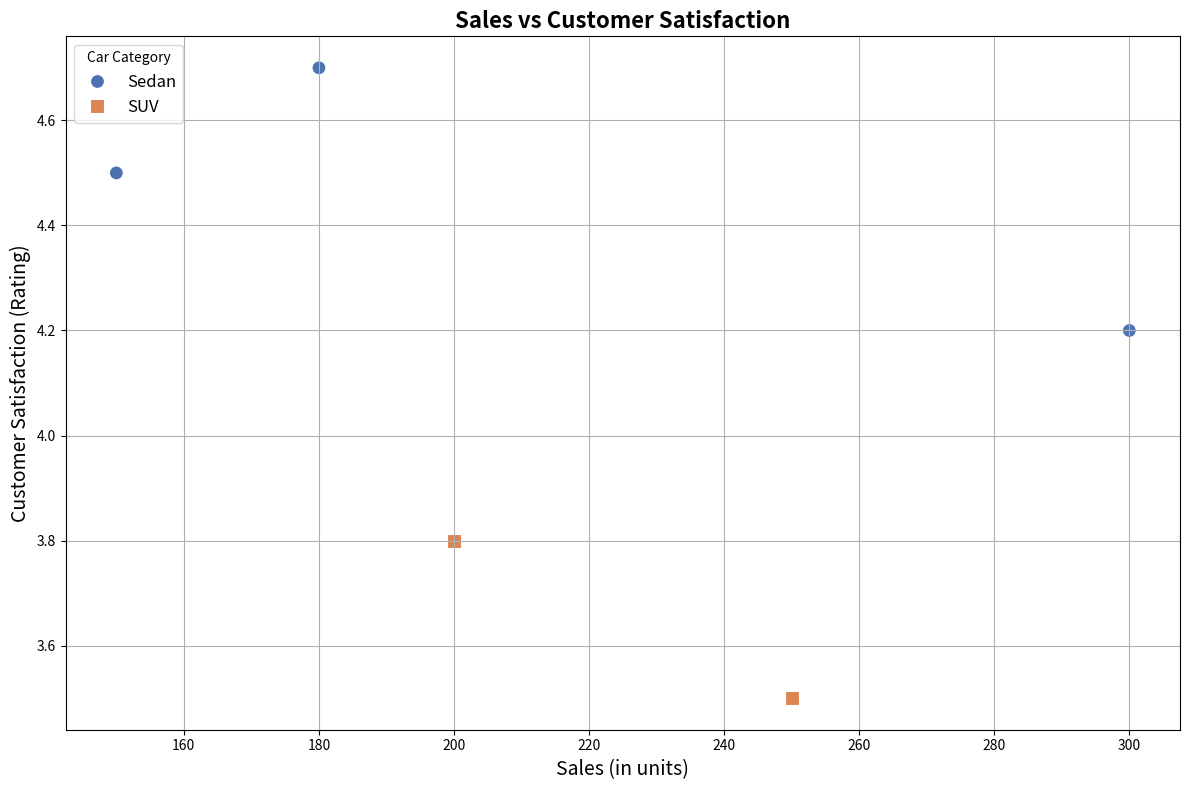
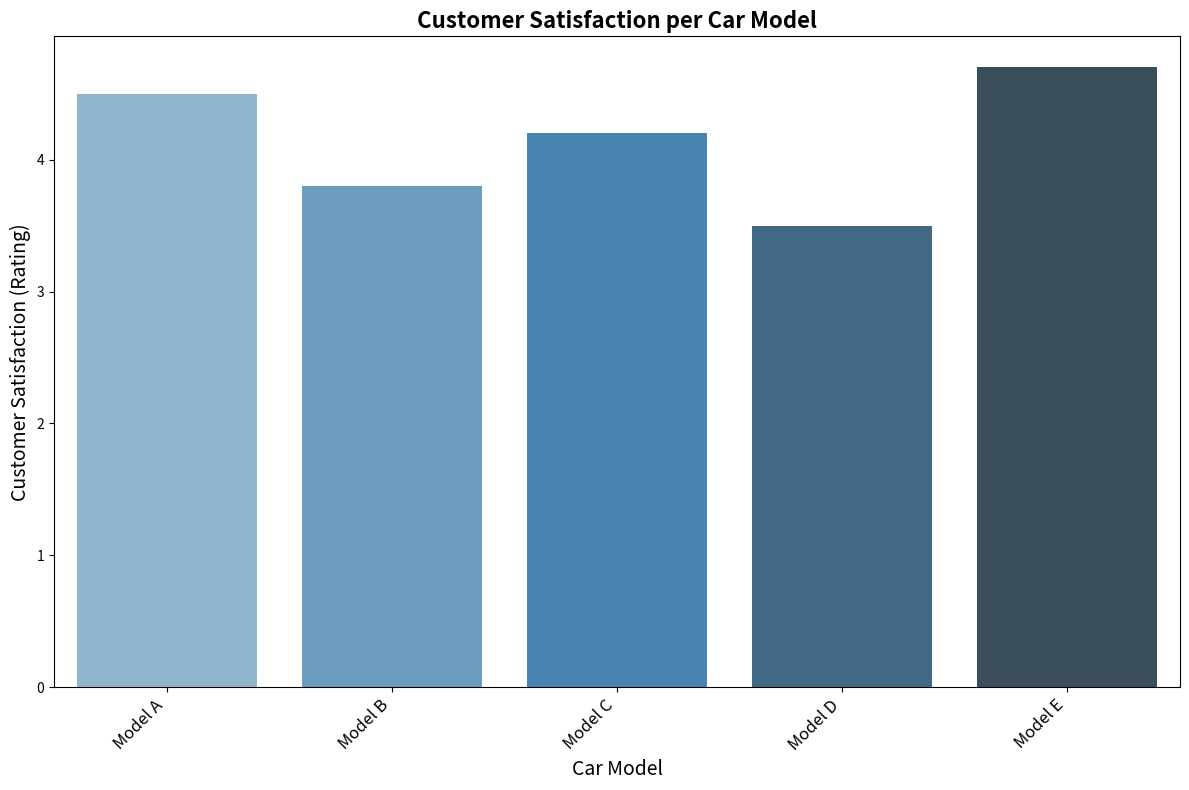
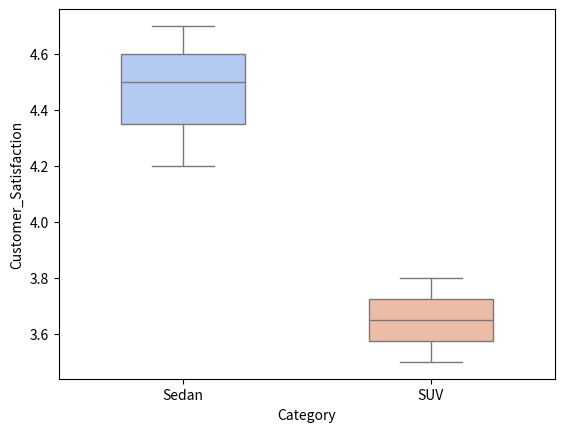
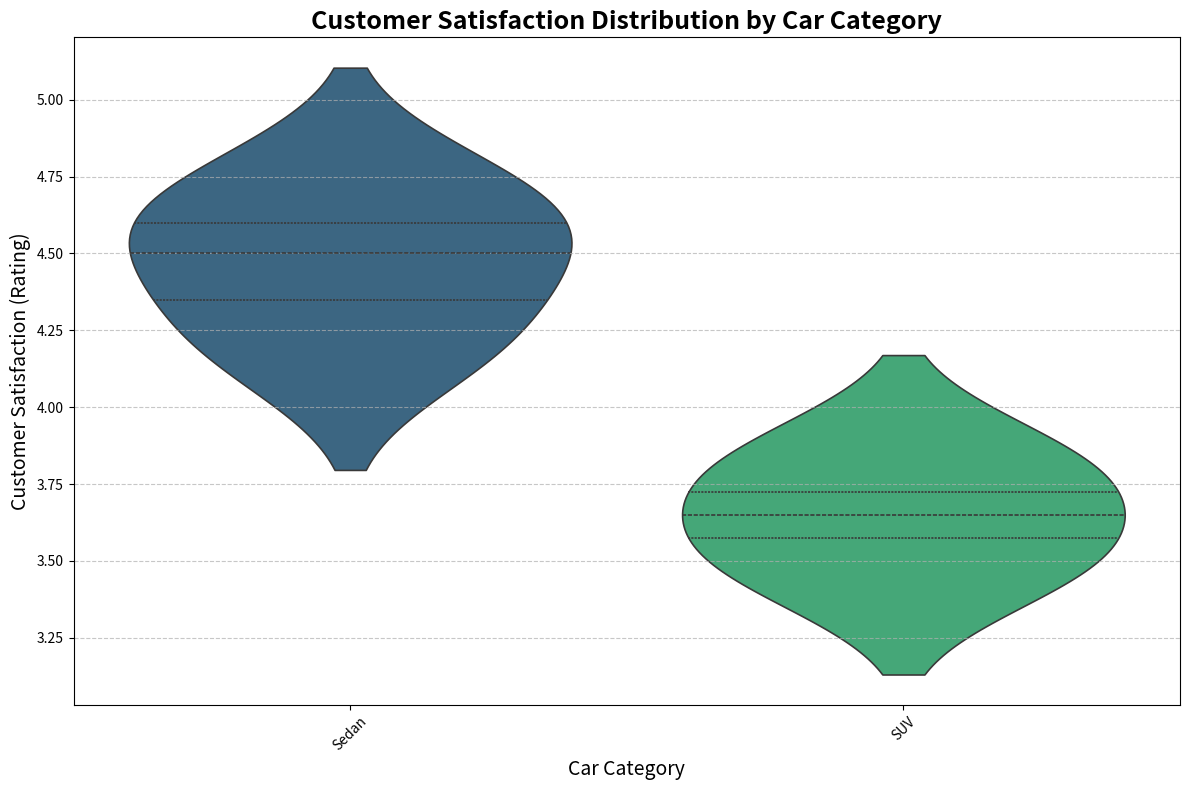
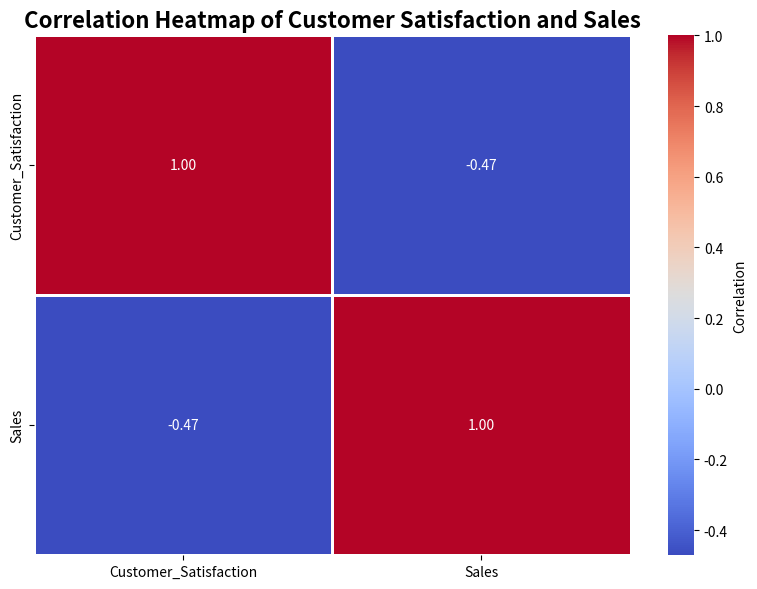
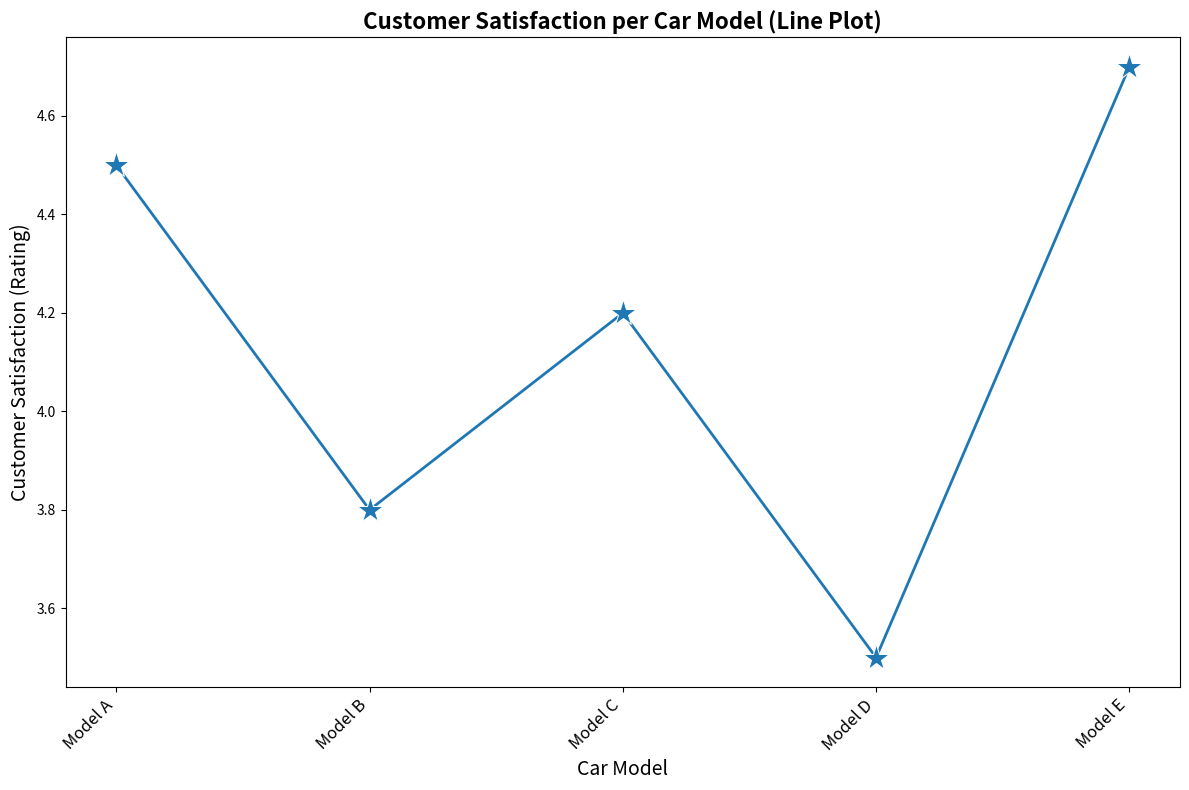
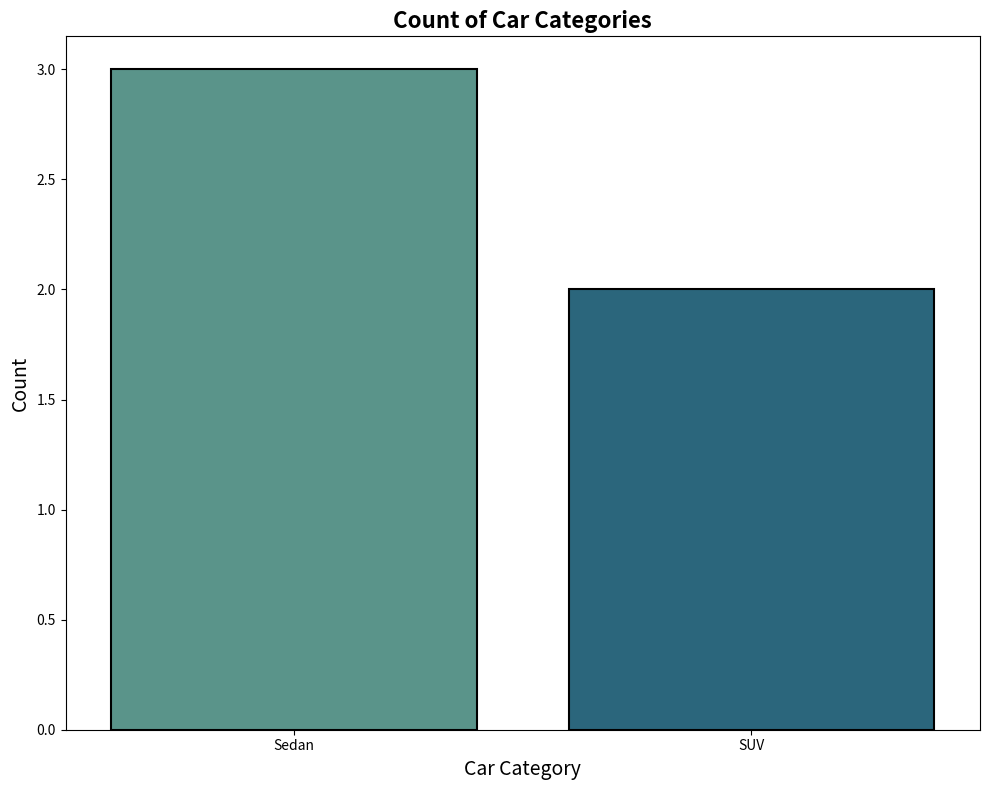

These charts were generated, in order, by the following Python code:
import pandas as pd
import seaborn as sns
import matplotlib.pyplot as plt


# Creating the DataFrame
data = {
    'Car_Model': ['Model A', 'Model B', 'Model C', 'Model D', 'Model E'],
    'Customer_Satisfaction': [4.5, 3.8, 4.2, 3.5, 4.7],
    'Sales': [150, 200, 300, 250, 180],
    'Category': ['Sedan', 'SUV', 'Sedan', 'SUV', 'Sedan']
}


df = pd.DataFrame(data)


print(df.head())

# # Advanced Styling with Seaborn
# sns.set(style="whitegrid", palette="muted", font_scale=1.2)


# # 1. Scatter Plot: Sales vs Customer Satisfaction
plt.figure(figsize=(12, 8))
sns.scatterplot(data=df, x='Sales', y='Customer_Satisfaction', hue='Category', style='Category', s=100, palette='deep', markers=["o", "s"])
plt.title('Sales vs Customer Satisfaction', fontsize=16, fontweight='bold')
plt.xlabel('Sales (in units)', fontsize=14)
plt.ylabel('Customer Satisfaction (Rating)', fontsize=14)
plt.legend(title='Car Category', loc='upper left', fontsize=12)
plt.grid(True)
plt.tight_layout()
plt.show()
# # #
# # 2. Bar Plot: Customer Satisfaction per Car Model
plt.figure(figsize=(12, 8))
sns.barplot(data=df, x='Car_Model', y='Customer_Satisfaction', palette='Blues_d')
plt.title('Customer Satisfaction per Car Model', fontsize=16, fontweight='bold')
plt.xlabel('Car Model', fontsize=14)
plt.ylabel('Customer Satisfaction (Rating)', fontsize=14)
plt.xticks(rotation=45, ha='right', fontsize=12)
plt.tight_layout()
plt.show()
# # #
# # 3. Box Plot: Customer Satisfaction by Car Category


import matplotlib.pyplot as plt
import seaborn as sns
import pandas as pd


plt.figure(figsize=(12, 8))


# Box and strip plot
sns.boxplot(data=df, x='Category', y='Customer_Satisfaction', palette='coolwarm', width=0.5)

# #
# violin_plot


plt.figure(figsize=(12, 8))
sns.violinplot(data=df,x='Category', y='Customer_Satisfaction', hue='Category',palette='viridis', inner='quart', linewidth=1.2,legend=False
)
plt.title('Customer Satisfaction Distribution by Car Category', fontsize=18, fontweight='bold')
plt.xlabel('Car Category', fontsize=14)
plt.ylabel('Customer Satisfaction (Rating)', fontsize=14)
plt.xticks(rotation=45)
plt.grid(axis='y', linestyle='--', alpha=0.7)
plt.tight_layout()
plt.show()
# #
# # 5. Heatmap: Correlation Matrix of Customer Satisfaction and Sales
plt.figure(figsize=(8, 6))
correlation_matrix = df[['Customer_Satisfaction', 'Sales']].corr()
sns.heatmap(correlation_matrix, annot=True, cmap='coolwarm', fmt='.2f', linewidths=2, cbar_kws={'label': 'Correlation'})
plt.title('Correlation Heatmap of Customer Satisfaction and Sales', fontsize=16, fontweight='bold')
plt.tight_layout()
plt.show()


# # 7. Line Plot: Customer Satisfaction per Car Model (Line Plot)
plt.figure(figsize=(12, 8))
sns.lineplot(data=df, x='Car_Model', y='Customer_Satisfaction', marker='*', palette='Set2', linewidth=2, markersize=20)
plt.title('Customer Satisfaction per Car Model (Line Plot)', fontsize=16, fontweight='bold')
plt.xlabel('Car Model', fontsize=14)
plt.ylabel('Customer Satisfaction (Rating)', fontsize=14)
plt.xticks(rotation=45, ha='right', fontsize=12)
plt.tight_layout()
plt.show()


# 8. Count Plot: Count of Car Categories (Sedan vs SUV)
plt.figure(figsize=(10, 8))
sns.countplot(data=df, x='Category', palette='crest', edgecolor='black', linewidth=1.5)
plt.title('Count of Car Categories', fontsize=16, fontweight='bold')
plt.xlabel('Car Category', fontsize=14)
plt.ylabel('Count', fontsize=14)
plt.tight_layout()
plt.show()
